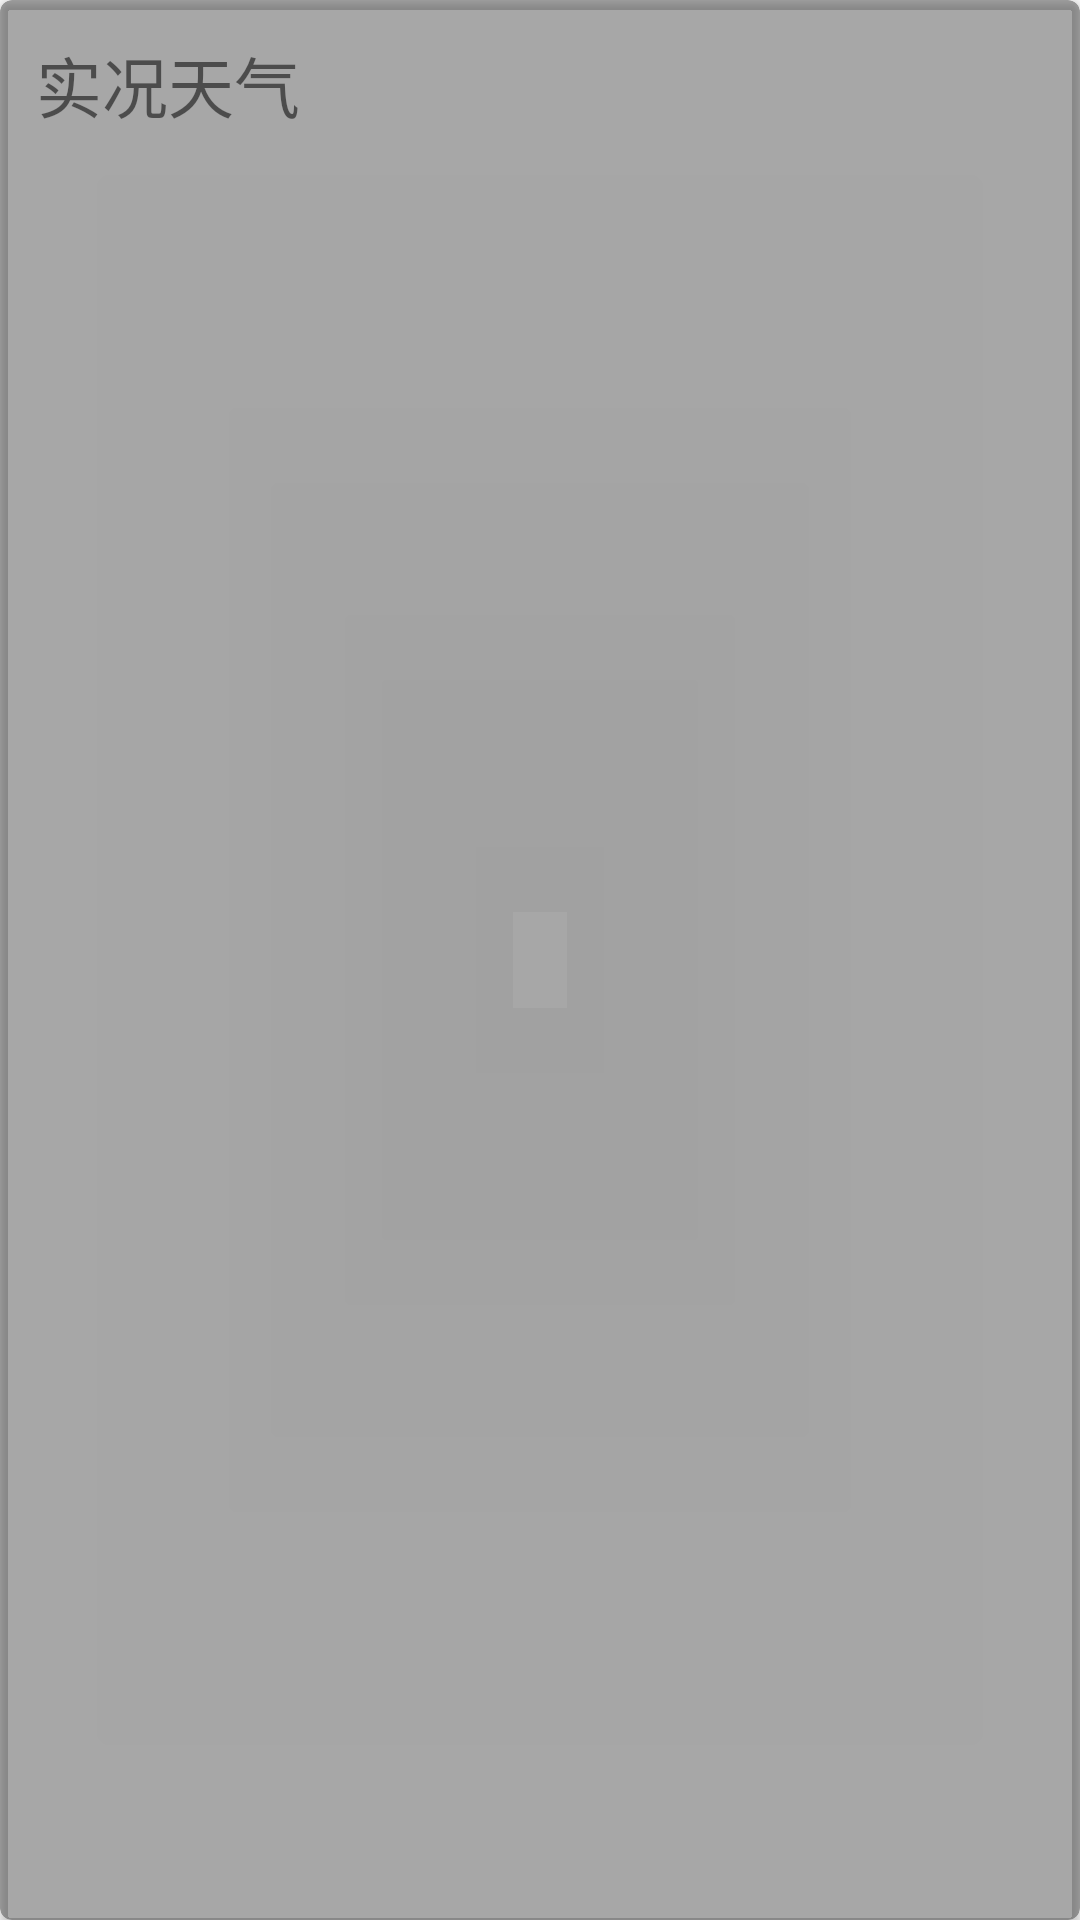

Android layout source for this screen:
<!-- AndroidManifest.xml: application theme AppTheme -->
<!-- res/layout/now_weather_layout.xml -->
<?xml version="1.0" encoding="utf-8"?>
<android.support.v7.widget.CardView
    xmlns:android="http://schemas.android.com/apk/res/android"
    xmlns:app="http://schemas.android.com/apk/res-auto"
    xmlns:tools="http://schemas.android.com/tools"
    android:layout_width="match_parent"
    android:layout_height="wrap_content"
    android:layout_marginLeft="2dp"
    android:layout_marginRight="2dp"
    app:cardBackgroundColor="#5000"
    app:cardCornerRadius="4dp"
    app:cardElevation="2dp"
    app:contentPadding="2dp">

    <LinearLayout
        android:layout_width="match_parent"
        android:layout_height="wrap_content"
        android:orientation="vertical"
        android:padding="10dp"
        >

        <TextView
            android:layout_width="wrap_content"
            android:layout_height="wrap_content"
            android:text="实况天气"
            android:textSize="@dimen/h2"
            />

        <LinearLayout
            android:layout_width="match_parent"
            android:layout_height="wrap_content"
            android:orientation="horizontal"
            >

            <TextView
                android:id="@+id/current_tmp_text"
                android:layout_width="wrap_content"
                android:layout_height="wrap_content"
                tools:text="18℃"
                android:textSize="60sp"
                />

            <LinearLayout
                android:layout_width="0dp"
                android:layout_height="wrap_content"
                android:layout_gravity="center_vertical"
                android:layout_weight="1"
                android:gravity="center_horizontal"
                android:orientation="vertical"
                >

                <TextView
                    android:id="@+id/vis_text"
                    android:layout_width="wrap_content"
                    android:layout_height="wrap_content"
                    android:padding="3dp"
                    tools:text="能见度：100米"
                    />

                <TextView
                    android:id="@+id/hum_text"
                    android:layout_width="wrap_content"
                    android:layout_height="wrap_content"
                    android:padding="3dp"
                    tools:text="相对湿度：67%"
                    />

                <TextView
                    android:id="@+id/wind_sc_text"
                    android:layout_width="wrap_content"
                    android:layout_height="wrap_content"
                    android:padding="3dp"
                    tools:text="风力等级：8级"
                    />
            </LinearLayout>
        </LinearLayout>
    </LinearLayout>

</android.support.v7.widget.CardView>
<!-- resources referenced by this layout -->
<resources>
  <dimen name="h2">22sp</dimen>
  <style name="AppTheme" parent="Theme.AppCompat.Light.NoActionBar">
          
          <item name="colorPrimary">@color/colorPrimary</item>
          <item name="colorPrimaryDark">@color/colorPrimaryDark</item>
          <item name="colorAccent">@color/colorAccent</item>
  
  
          设置导航栏和状态栏半透明
          <item name="android:windowTranslucentNavigation">true</item>
          <item name="android:windowTranslucentStatus">true</item>
  
      </style>
  <color name="colorPrimary">#3F51B5</color>
  <color name="colorPrimaryDark">#303F9F</color>
  <color name="colorAccent">#FF4081</color>
</resources>
